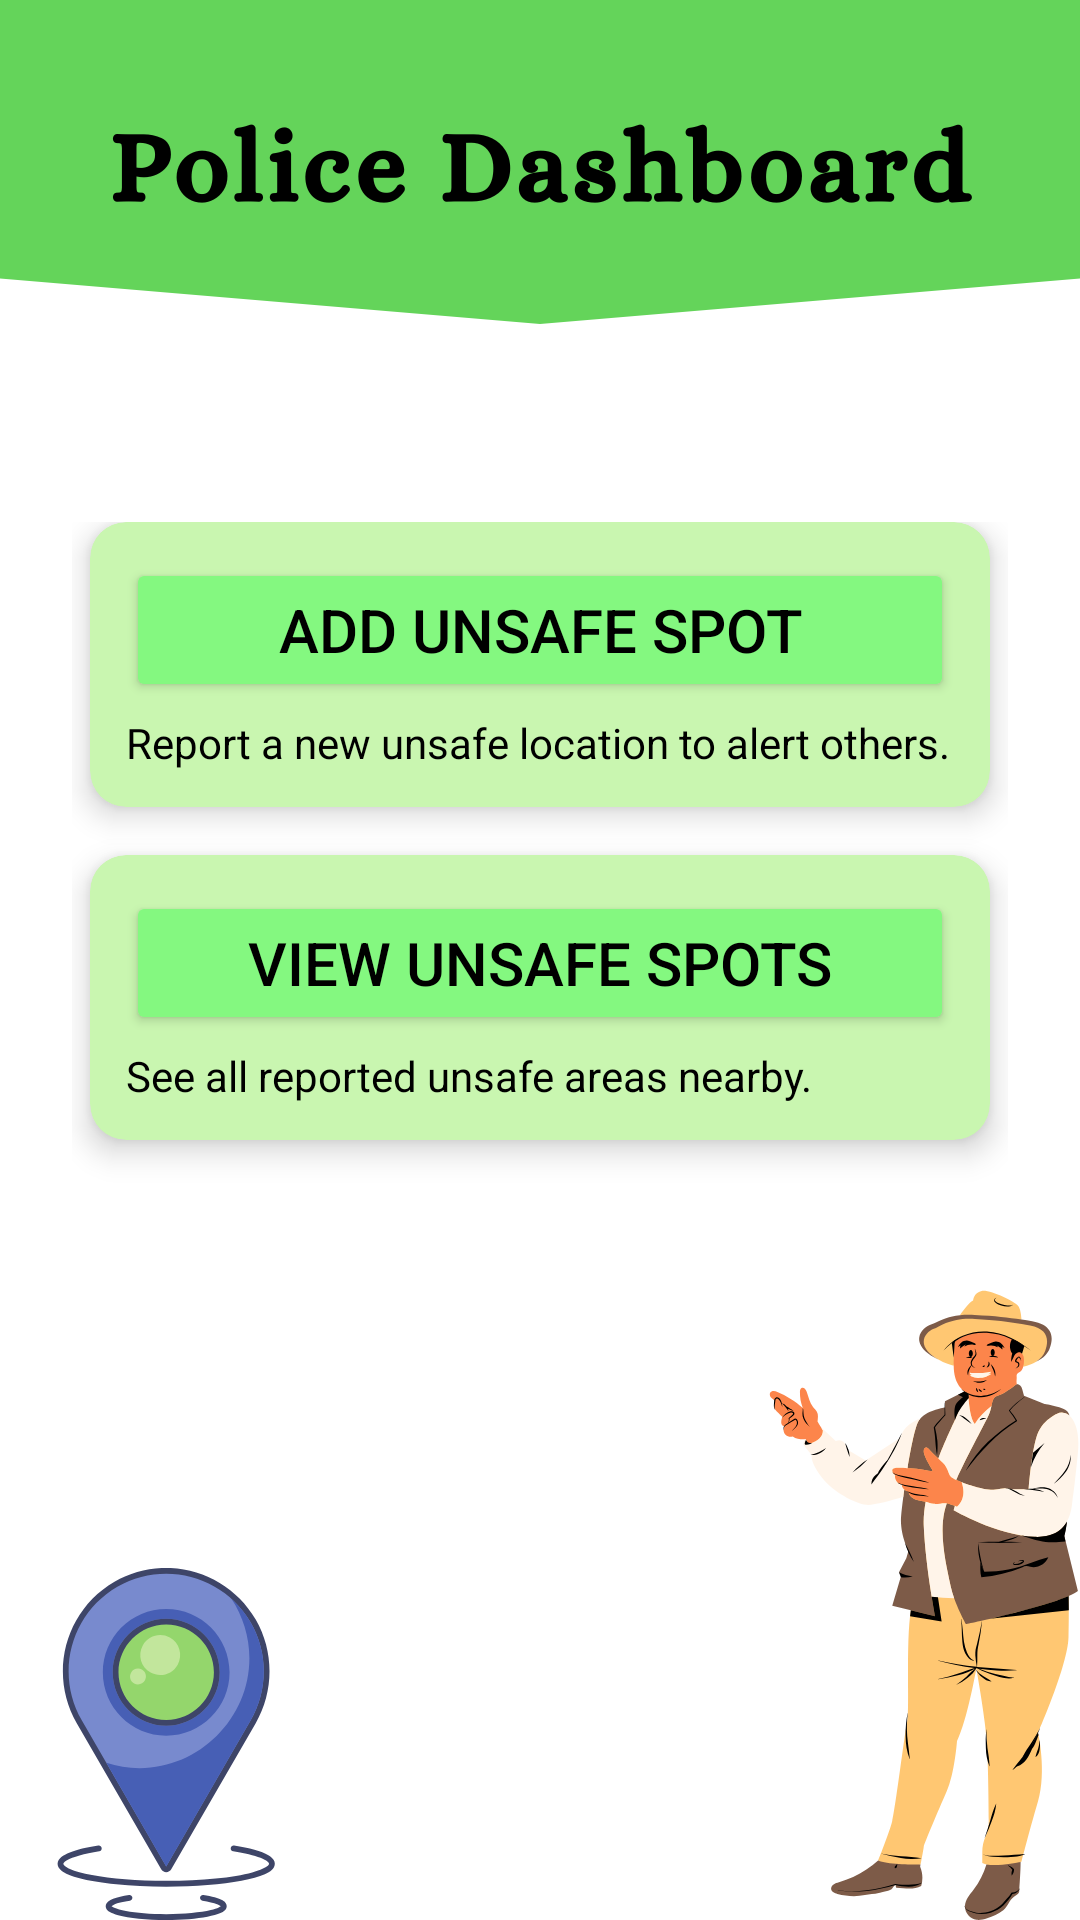

Write the Android layout XML for this screen, with the resource values it uses.
<!-- AndroidManifest.xml: application theme Theme.spotwarn -->
<!-- res/layout/activity_safe_spots.xml -->
<?xml version="1.0" encoding="utf-8"?>
<ScrollView xmlns:android="http://schemas.android.com/apk/res/android"
    xmlns:card_view="http://schemas.android.com/apk/res-auto"
    android:layout_width="match_parent"
    android:layout_height="match_parent"
    android:background="@drawable/safespotspolice"
    android:padding="16dp">

    <LinearLayout
        android:layout_width="match_parent"
        android:layout_height="wrap_content"
        android:orientation="vertical"
        android:layout_marginTop="150dp"
        android:gravity="center"
        android:padding="8dp">




        
        <androidx.cardview.widget.CardView
            android:layout_width="300dp"
            android:layout_height="wrap_content"
            card_view:cardCornerRadius="12dp"
            card_view:cardElevation="6dp"
            android:layout_marginBottom="16dp"
            card_view:cardBackgroundColor="#C9F6B0"> 

            <LinearLayout
                android:layout_width="match_parent"
                android:layout_height="wrap_content"
                android:orientation="vertical"
                android:padding="12dp">

                <Button
                    android:id="@+id/btnAddSpot"
                    android:layout_width="match_parent"
                    android:layout_height="wrap_content"
                    android:text="Add Unsafe Spot"
                    android:textSize="20dp"
                    android:textColor="@android:color/black"
                    android:backgroundTint="#84F880"/>

                <TextView
                    android:layout_width="match_parent"
                    android:layout_height="wrap_content"
                    android:text="Report a new unsafe location to alert others."
                    android:textSize="14sp"
                    android:textColor="@android:color/black"
                    android:layout_marginTop="4dp"/>
            </LinearLayout>
        </androidx.cardview.widget.CardView>


        
        <androidx.cardview.widget.CardView
            android:layout_width="300dp"
            android:layout_height="wrap_content"
            card_view:cardCornerRadius="12dp"
            card_view:cardElevation="6dp"
            android:layout_marginBottom="20dp"
            card_view:cardBackgroundColor="#C9F6B0"> 

            <LinearLayout
                android:layout_width="match_parent"
                android:layout_height="wrap_content"
                android:orientation="vertical"
                android:padding="12dp">

                <Button
                    android:id="@+id/btnViewSpots"
                    android:layout_width="match_parent"
                    android:layout_height="wrap_content"
                    android:text="View Unsafe Spots"
                    android:textSize="20dp"
                    android:textColor="@android:color/black"
                    android:backgroundTint="#84F880"/>

                <TextView
                    android:layout_width="match_parent"
                    android:layout_height="wrap_content"
                    android:text="See all reported unsafe areas nearby."
                    android:textSize="14sp"
                    android:textColor="@android:color/black"
                    android:layout_marginTop="4dp"/>
            </LinearLayout>
        </androidx.cardview.widget.CardView>

    </LinearLayout>
</ScrollView>
<!-- resources referenced by this layout -->
<resources>
  <!-- drawable safespotspolice: png bitmap (drawable, 97486 bytes) -->
  <style name="Theme.spotwarn" parent="Base.Theme.spotwarn" />
  <style name="Base.Theme.spotwarn" parent="Theme.Material3.DayNight.NoActionBar">
          
          
      </style>
</resources>
